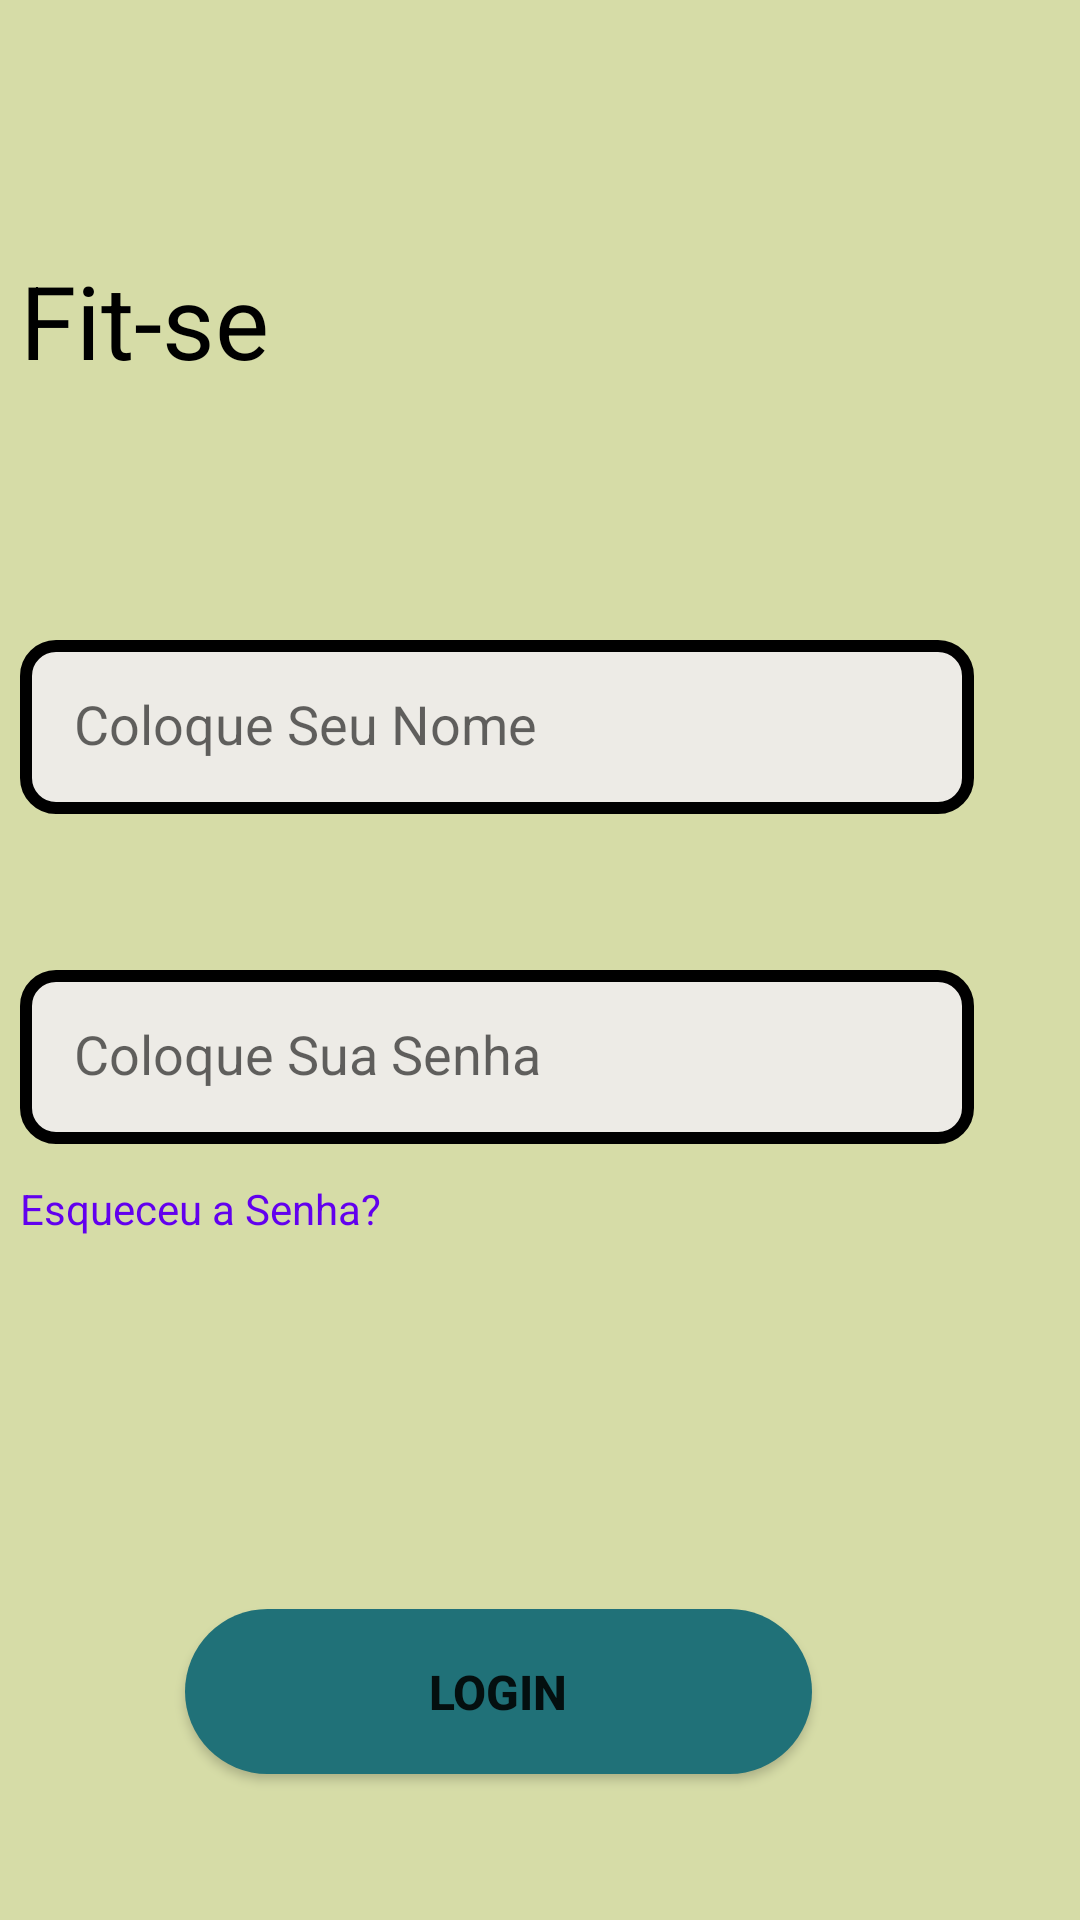

This screen was rendered from an Android layout file. Write that file and the resources it references.
<!-- AndroidManifest.xml: application theme Theme.Projetomob -->
<!-- res/layout/activity_main.xml -->
<?xml version="1.0" encoding="utf-8"?>
<androidx.core.widget.NestedScrollView
    xmlns:android="http://schemas.android.com/apk/res/android"
    xmlns:app="http://schemas.android.com/apk/res-auto"

    xmlns:tools="http://schemas.android.com/tools"
    android:layout_width="match_parent"
    android:layout_height="match_parent"
    android:fillViewport="true"
>

    <androidx.constraintlayout.widget.ConstraintLayout
        android:layout_width="match_parent"
        android:layout_height="match_parent"
        android:background="#D6DCA7"
        android:visibility="visible"

        tools:context=".LoginActivity"
        tools:visibility="visible">

        <TextView
            android:id="@+id/textLogo"

            android:layout_width="347dp"
            android:layout_height="wrap_content"
            android:layout_marginTop="84dp"
            android:text="Fit-se"
            android:textColor="#FF000000"
            android:textSize="34sp"
            app:layout_constraintEnd_toEndOf="parent"
            app:layout_constraintStart_toStartOf="parent"
            app:layout_constraintTop_toTopOf="parent" />

        <EditText
            android:id="@+id/editNome"
            android:layout_width="318dp"
            android:layout_height="58dp"
            android:layout_marginTop="84dp"
            android:background="@drawable/edittext_backgraund"
            android:ems="10"
            android:hint="Coloque Seu Nome"
            android:inputType="text"
            android:padding="18dp"
            app:layout_constraintEnd_toEndOf="parent"
            app:layout_constraintHorizontal_bias="0.0"
            app:layout_constraintStart_toStartOf="@+id/textLogo"
            app:layout_constraintTop_toBottomOf="@+id/textLogo" />

        <EditText
            android:id="@+id/editSenha"
            android:layout_width="318dp"
            android:layout_height="58dp"
            android:layout_marginTop="52dp"
            android:background="@drawable/edittext_backgraund"
            android:ems="10"
            android:hint="Coloque Sua Senha"
            android:inputType="numberPassword"
            android:padding="18dp"
            app:layout_constraintEnd_toEndOf="@+id/editNome"
            app:layout_constraintHorizontal_bias="0.0"
            app:layout_constraintStart_toStartOf="@+id/editNome"
            app:layout_constraintTop_toBottomOf="@+id/editNome" />

        <androidx.appcompat.widget.AppCompatButton
            android:id="@+id/Btlogin"
            style="android:style/widget.Button"
            android:layout_width="209dp"
            android:layout_height="55dp"
            android:layout_marginTop="256dp"
            android:background="@drawable/btn_login"
            android:text="Login"
            android:textSize="16sp"
            android:textStyle="bold"
            app:layout_constraintBottom_toBottomOf="parent"
            app:layout_constraintEnd_toEndOf="@+id/editNome"
            app:layout_constraintHorizontal_bias="0.504"
            app:layout_constraintStart_toStartOf="@+id/editNome"
            app:layout_constraintTop_toBottomOf="@+id/editNome"
            app:layout_constraintVertical_bias="0.155" />

        <TextView
            android:id="@+id/textView"
            android:layout_width="0dp"
            android:layout_height="19dp"
            android:layout_marginTop="12dp"
            android:text="Esqueceu a Senha?"
            android:textColor="#FF6200EE"
            app:layout_constraintStart_toStartOf="@+id/editSenha"
            app:layout_constraintTop_toBottomOf="@+id/editSenha" />

    </androidx.constraintlayout.widget.ConstraintLayout>
    </androidx.core.widget.NestedScrollView>
<!-- resources referenced by this layout -->
<resources>
  <!-- drawable btn_login (drawable) -->
  <?xml version="1.0" encoding="utf-8"?>
  <selector xmlns:android="http://schemas.android.com/apk/res/android">
  
      <item>
          <shape android:shape="rectangle">
              <corners android:radius="50dp"/>
              <solid android:color="#207178"/>
          </shape>
      </item>
  
  
  </selector>
  <!-- drawable edittext_backgraund (drawable) -->
  <?xml version="1.0" encoding="utf-8"?>
  <selector xmlns:android="http://schemas.android.com/apk/res/android">
  
      <item>
          <shape android:shape="rectangle">
              <corners android:radius="10dp"/>
              <solid android:color="#edebe6"/>
              <stroke android:color="@color/black" android:width="4dp"/>
          </shape>
      </item>
  
  
  
  </selector>
  <style name="Theme.Projetomob" parent="Theme.MaterialComponents.DayNight.DarkActionBar">
          
          <item name="colorPrimary">@color/purple_500</item>
          <item name="colorPrimaryVariant">@color/purple_700</item>
          <item name="colorOnPrimary">@color/white</item>
          
          <item name="colorSecondary">@color/teal_200</item>
          <item name="colorSecondaryVariant">@color/teal_700</item>
          <item name="colorOnSecondary">@color/black</item>
          
          <item name="android:statusBarColor">?attr/colorPrimaryVariant</item>
          
      </style>
  <color name="black">#FF000000</color>
  <color name="purple_500">#FF6200EE</color>
  <color name="purple_700">#FF3700B3</color>
  <color name="white">#FFFFFFFF</color>
  <color name="teal_200">#FF03DAC5</color>
  <color name="teal_700">#FF018786</color>
</resources>
